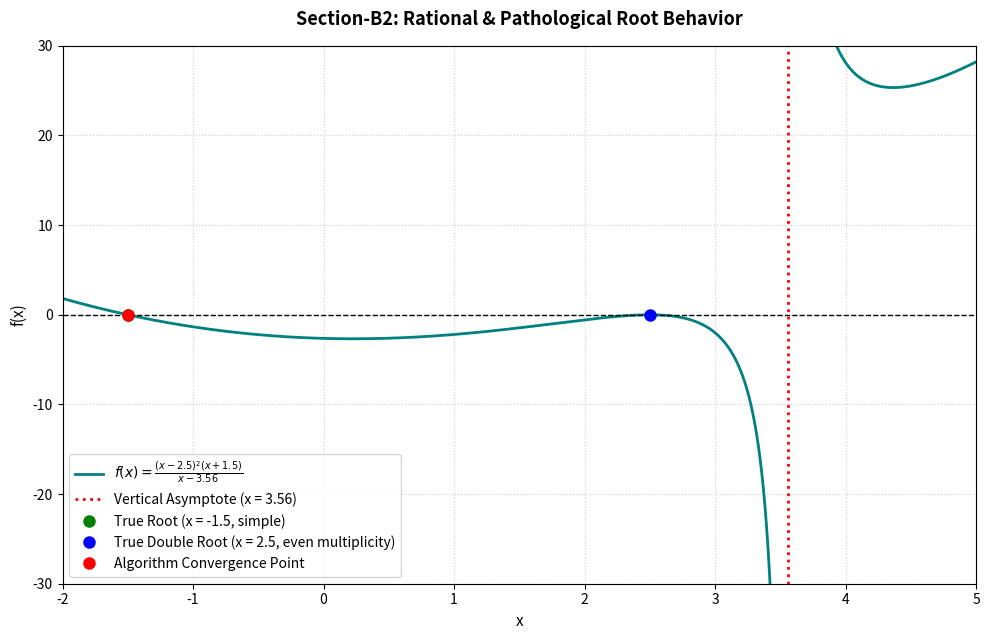

The script that saved this image:
"""
Section-B2: Pathological/Discontinuous Functions (Bisection)
Objective:
  Analyze and process the root behavior of the rational function:
  f(x) = ((x-2.5)^2 * (x+1.5)) / (x-3.56)

Tasks:
  1. Perform an incremental interval scan over [-2, 5] and run Bisection on valid bounding regions.
  2. Plot the curve, paying close attention to points near x = 2.5 and x = 3.56.
  3. Provide written conceptual analysis on missed double roots and false sign changes at asymptotes.
"""

import math
import numpy as np
import matplotlib.pyplot as plt

# -----------------------------------------------------------------------------
# Configuration & Constants
# -----------------------------------------------------------------------------
X_MIN = -2.0
X_MAX = 5.0
STEP = 0.1
TOL = 0.0001     # Stopping tolerance (%)
MAX_ITER = 100

# -----------------------------------------------------------------------------
# Function Definition
# -----------------------------------------------------------------------------
def f(x):
    """Rational pathological function."""
    denom = x - 3.56
    if abs(denom) < 1e-15:
        # Avoid explicit division by zero in point evaluation
        return float('inf') if (x - 2.5)**2 * (x + 1.5) >= 0 else float('-inf')
    return ((x - 2.5)**2 * (x + 1.5)) / denom

def f_np(x):
    """Numpy vectorized version for plotting, with masking for the asymptote."""
    denom = x - 3.56
    # Avoid zero division warnings in numpy
    with np.errstate(divide='ignore', invalid='ignore'):
        y = ((x - 2.5)**2 * (x + 1.5)) / denom
    # Replace extremely large values or division by zero with nan to keep plot clean
    y[np.abs(denom) < 0.02] = np.nan
    y[np.abs(y) > 100] = np.nan
    return y

# -----------------------------------------------------------------------------
# Incremental Search
# -----------------------------------------------------------------------------
def scan_intervals(x_start, x_end, step_size):
    """Scan domain to find sign changes. Gracefully handles asymptotes by checking bounds."""
    xs = np.arange(x_start, x_end + step_size, step_size)
    intervals = []
    for i in range(len(xs) - 1):
        x1, x2 = xs[i], xs[i+1]
        f1_val = f(x1)
        f2_val = f(x2)
        
        # Guard against inf/nan sign checks
        if not math.isfinite(f1_val) or not math.isfinite(f2_val):
            continue
            
        if f1_val * f2_val < 0:
            intervals.append((x1, x2))
    return intervals

# -----------------------------------------------------------------------------
# Bisection Solver
# -----------------------------------------------------------------------------
def run_bisection(xl, xu, root_index):
    """Run Bisection on bracket [xl, xu] and print iteration table."""
    print(f"\n[SCAN RESULT #{root_index}] Running Bisection on bracket [{xl:.4f}, {xu:.4f}]")
    print("-" * 72)
    print(f"{'Iter':<6} {'xl':>12} {'xu':>12} {'xr':>12} {'ea (%)':>12} {'f(xr)':>14}")
    print("-" * 72)
    
    xr_old = None
    xr = None
    converged = False
    
    for i in range(1, MAX_ITER + 1):
        xr = (xl + xu) / 2.0
        fxr = f(xr)
        
        if xr_old is not None:
            if abs(xr) > 1e-15:
                ea = abs((xr - xr_old) / xr) * 100.0
                ea_str = f"{ea:.6f}"
            else:
                ea = float('inf')
                ea_str = "---"
        else:
            ea = 100.0
            ea_str = "---"
            
        # Format function value for output (safeguard infinite values)
        fxr_str = f"{fxr:>14.6f}" if math.isfinite(fxr) else f"{fxr:>14}"
            
        print(f"{i:<6} {xl:>12.6f} {xu:>12.6f} {xr:>12.6f} {ea_str:>12} {fxr_str}")
        
        if xr_old is not None and ea <= TOL:
            converged = True
            break
            
        if not math.isfinite(fxr):
            # If hit vertical asymptote exactly, stop to avoid arithmetic failure
            print(f"  [STOP] Hit a non-finite function value at x = {xr:.6f}.")
            break
            
        # Update bounds
        # Check sign change
        fl = f(xl)
        if not math.isfinite(fl):
            # Stop if lower bound has non-finite value
            break
            
        if fl * fxr < 0:
            xu = xr
        else:
            xl = xr
            
        xr_old = xr
        
    print("-" * 72)
    if converged:
        print(f"Result: Converged to x approx. {xr:.8f} (iterations: {i}, ea = {ea:.6f}%)")
    else:
        print(f"Result: Ended at x approx. {xr:.8f} (no convergence or hit discontinuity)")
    return xr

# -----------------------------------------------------------------------------
# Main Execution
# -----------------------------------------------------------------------------
def main():
    print("=" * 80)
    print("      SECTION-B2: PATHOLOGICAL / DISCONTINUOUS FUNCTIONS")
    print("=" * 80)
    
    # Task 1: Perform incremental scan
    intervals = scan_intervals(X_MIN, X_MAX, STEP)
    print(f"Discovered sign-change intervals in [{X_MIN}, {X_MAX}] (step size = {STEP}):")
    for idx, (xl, xu) in enumerate(intervals, 1):
        print(f"  Interval #{idx}: [{xl:.2f}, {xu:.2f}]")
        
    # Run Bisection on discovered intervals
    results = []
    for idx, (xl, xu) in enumerate(intervals, 1):
        root_approx = run_bisection(xl, xu, idx)
        results.append(root_approx)
        
    # Task 2: Plot the curve, paying close attention to x = 2.5 and x = 3.56
    x_plot = np.linspace(X_MIN, X_MAX, 2000)
    y_plot = f_np(x_plot)
    
    plt.figure(figsize=(10, 6.5))
    plt.plot(x_plot, y_plot, label=r"$f(x) = \frac{(x-2.5)^2(x+1.5)}{x-3.56}$", color="teal", linewidth=2)
    plt.axhline(0, color="black", linestyle="--", linewidth=1.0)
    
    # Mark vertical asymptote at x = 3.56
    plt.axvline(3.56, color="red", linestyle=":", linewidth=2, label="Vertical Asymptote (x = 3.56)")
    
    # Highlight the roots and asymptotes
    # True Roots
    plt.plot(-1.5, 0, "go", markersize=8, label="True Root (x = -1.5, simple)")
    plt.plot(2.5, 0, "bo", markersize=8, label="True Double Root (x = 2.5, even multiplicity)")
    
    # Draw convergence points
    for idx, r in enumerate(results, 1):
        plt.plot(r, f_np(np.array([r]))[0], "ro", markersize=8, 
                 label="Algorithm Convergence Point" if idx == 1 else "")
                 
    plt.title("Section-B2: Rational & Pathological Root Behavior", fontsize=13, fontweight="bold", pad=15)
    plt.xlabel("x", fontsize=11)
    plt.ylabel("f(x)", fontsize=11)
    plt.ylim(-30, 30)  # Bound y-axis to see the roots clearly despite asymptote infinity
    plt.xlim(X_MIN, X_MAX)
    plt.grid(True, linestyle=":", alpha=0.6)
    plt.legend(fontsize=10, loc="lower left")
    plt.tight_layout()
    
    plot_path = "b2_pathological_plot.png"
    plt.savefig(plot_path, dpi=150)
    plt.close()
    print(f"\nSaved plot to '{plot_path}'")
    
    # Task 3: Printed Conceptual Analysis
    print("""
--------------------------------------------------------------------------------
CONCEPTUAL ANALYSIS: Analysis of Pathological Behavior
--------------------------------------------------------------------------------
1. Why the True Root at x = 2.5 is completely missed by sign scanning:
   - The root at x = 2.5 is a double root (multiplicity 2) due to the factor (x - 2.5)^2.
   - The factor (x - 2.5)^2 is strictly non-negative (>= 0) for all real x.
   - Thus, as x crosses 2.5, the function does not cross the x-axis; it merely touches
     it and remains on the negative side (since x + 1.5 > 0 and x - 3.56 < 0).
   - Because f(x) does not change sign across x = 2.5, the sign-change test
     f(xl) * f(xu) < 0 is never satisfied for any interval surrounding 2.5.
     Hence, the scanner completely misses it.

2. Why the interval surrounding x = 3.56 yields a false/garbage root:
   - x = 3.56 is a vertical asymptote (discontinuity) where the denominator is 0.
   - As x approaches 3.56 from the left (x < 3.56), the denominator is negative,
     so f(x) -> -infinity.
   - As x approaches 3.56 from the right (x > 3.56), the denominator is positive,
     so f(x) -> +infinity.
   - This causes the function to jump signs from negative to positive.
   - The scanner detects this sign change (e.g. f(3.5) < 0 and f(3.6) > 0) and running
     Bisection converges to x = 3.56.
   - However, 3.56 is NOT a root since the function is undefined there (does not equal 0).
     It is a mathematical discontinuity (singularity), representing a "garbage root".
--------------------------------------------------------------------------------
""")

if __name__ == "__main__":
    main()
